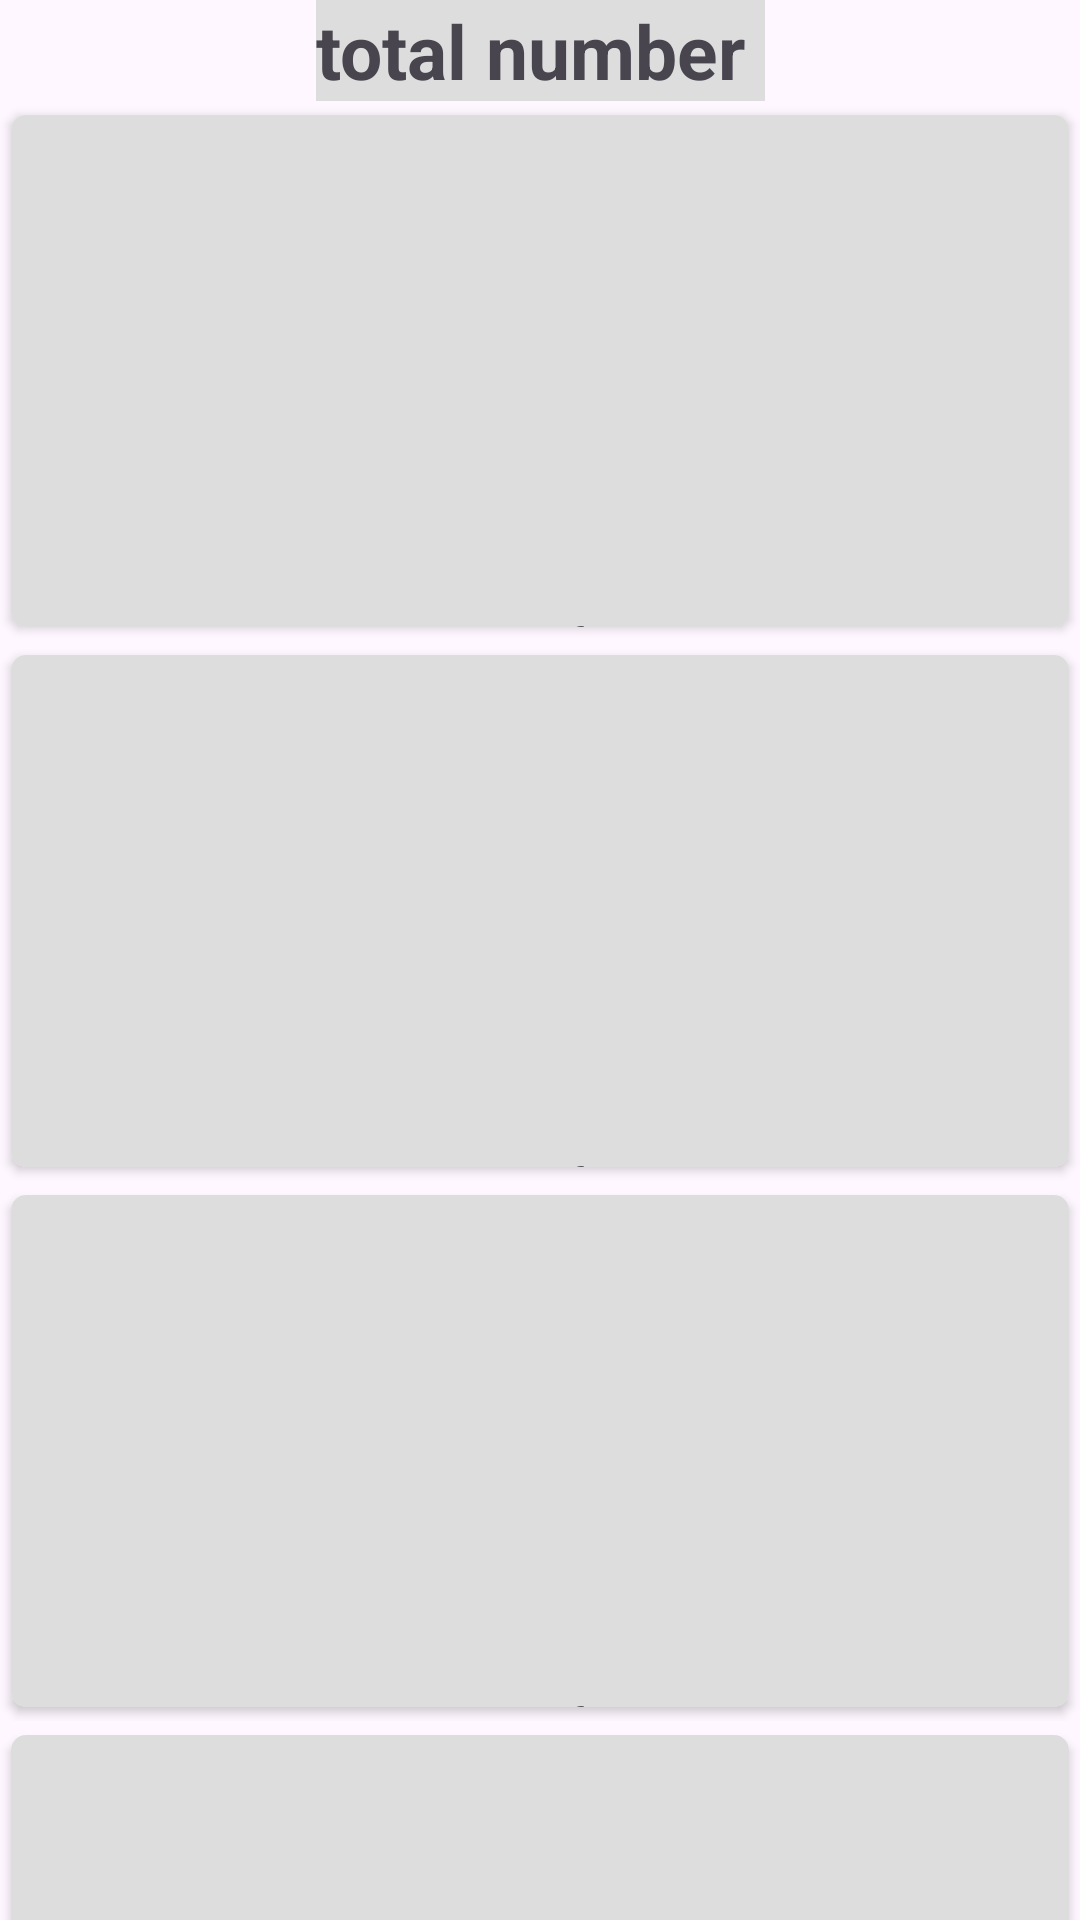

Produce the Android XML layout that renders to this screen, including the resource entries it uses.
<!-- AndroidManifest.xml: application theme Theme.TheFoodCoast -->
<!-- res/layout/shimmer_category_meal.xml -->
<?xml version="1.0" encoding="utf-8"?>
<androidx.constraintlayout.widget.ConstraintLayout xmlns:android="http://schemas.android.com/apk/res/android"
    xmlns:app="http://schemas.android.com/apk/res-auto"
    xmlns:tools="http://schemas.android.com/tools"
    android:layout_width="match_parent"
    android:layout_height="match_parent"
    tools:context=".activity.MealByCategoryMealActivity">

    <TextView
        android:id="@+id/categoryMealTextView"
        android:layout_width="wrap_content"
        android:layout_height="wrap_content"
        android:text="total number "
        android:background="@color/shimmer_color"
        android:textSize="25sp"
        android:textStyle="bold"
        app:layout_constraintEnd_toEndOf="parent"
        app:layout_constraintStart_toStartOf="parent"
        app:layout_constraintTop_toTopOf="parent" />

    <LinearLayout
        android:id="@+id/linearLayout1"
        android:layout_width="match_parent"
        android:layout_height="180dp"
        app:layout_constraintStart_toStartOf="parent"
        app:layout_constraintEnd_toEndOf="parent"
        app:layout_constraintTop_toBottomOf="@id/categoryMealTextView">

        <include layout="@layout/shimmer_category_item"/>
    </LinearLayout>

    <LinearLayout
        android:id="@+id/linearLayout2"
        android:layout_width="match_parent"
        android:layout_height="180dp"
        app:layout_constraintStart_toStartOf="parent"
        app:layout_constraintEnd_toEndOf="parent"
        app:layout_constraintTop_toBottomOf="@id/linearLayout1">

        <include layout="@layout/shimmer_category_item"/>
    </LinearLayout>

    <LinearLayout
        android:id="@+id/linearLayout3"
        android:layout_width="match_parent"
        android:layout_height="180dp"
        app:layout_constraintStart_toStartOf="parent"
        app:layout_constraintEnd_toEndOf="parent"
        app:layout_constraintTop_toBottomOf="@id/linearLayout2">

        <include layout="@layout/shimmer_category_item"/>
    </LinearLayout>
    <LinearLayout
        android:id="@+id/linearLayout4"
        android:layout_width="match_parent"
        android:layout_height="180dp"
        app:layout_constraintStart_toStartOf="parent"
        app:layout_constraintEnd_toEndOf="parent"
        app:layout_constraintTop_toBottomOf="@id/linearLayout3">

        <include layout="@layout/shimmer_category_item"/>
    </LinearLayout>

</androidx.constraintlayout.widget.ConstraintLayout>
<!-- res/layout/shimmer_category_item.xml (included above) -->
<?xml version="1.0" encoding="utf-8"?>
<androidx.cardview.widget.CardView xmlns:android="http://schemas.android.com/apk/res/android"
    xmlns:app="http://schemas.android.com/apk/res-auto"
    android:layout_width="match_parent"
    android:layout_height="wrap_content"
    app:cardCornerRadius="5dp"
    app:cardUseCompatPadding="true"
    app:elevation="10dp">


    <androidx.constraintlayout.widget.ConstraintLayout
        android:layout_width="match_parent"
        android:layout_height="match_parent"
        >
        <ImageView
            android:id="@+id/itemImageView"
            android:layout_width="match_parent"
            android:layout_height="180dp"
            android:scaleType="centerCrop"
            android:src="@color/shimmer_color"
            app:layout_constraintEnd_toEndOf="parent"
            app:layout_constraintLeft_toLeftOf="parent"
            app:layout_constraintStart_toStartOf="parent"
            app:layout_constraintTop_toTopOf="parent" />

        <TextView
            android:id="@+id/itemTextView"
            android:layout_width="wrap_content"
            android:layout_height="wrap_content"
            android:layout_marginVertical="7dp"
            android:text="Beef"
            android:textStyle="bold"
            android:textAlignment="center"
            android:background="@color/shimmer_color"
            app:layout_constraintBottom_toBottomOf="parent"
            app:layout_constraintEnd_toEndOf="parent"
            app:layout_constraintStart_toStartOf="parent"
            app:layout_constraintTop_toBottomOf="@id/itemImageView" />
    </androidx.constraintlayout.widget.ConstraintLayout>
</androidx.cardview.widget.CardView>
<!-- resources referenced by this layout -->
<resources>
  <color name="shimmer_color">#dddddd</color>
  <style name="Theme.TheFoodCoast" parent="Base.Theme.TheFoodCoast" />
  <style name="Base.Theme.TheFoodCoast" parent="Theme.Material3.DayNight.NoActionBar">
          
          <item name="colorPrimary">@color/primary</item> --&gt;
      </style>
  <color name="primary">#f52c56</color>
</resources>
